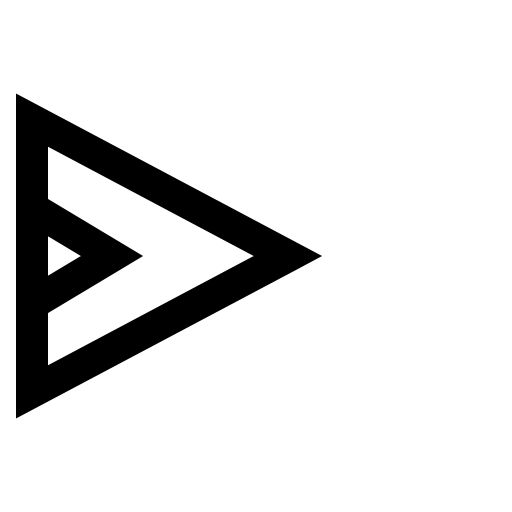
t = 0.00 s
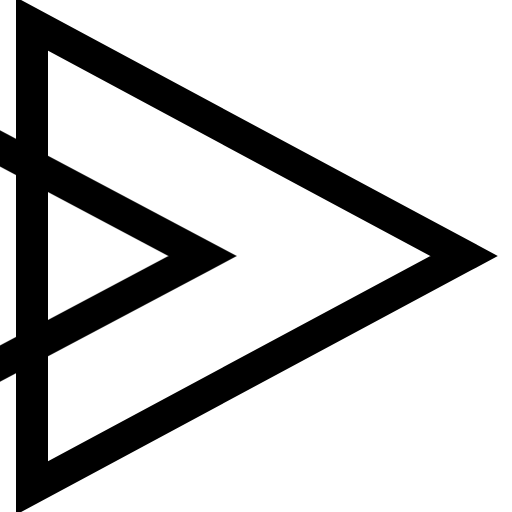
t = 1.00 s
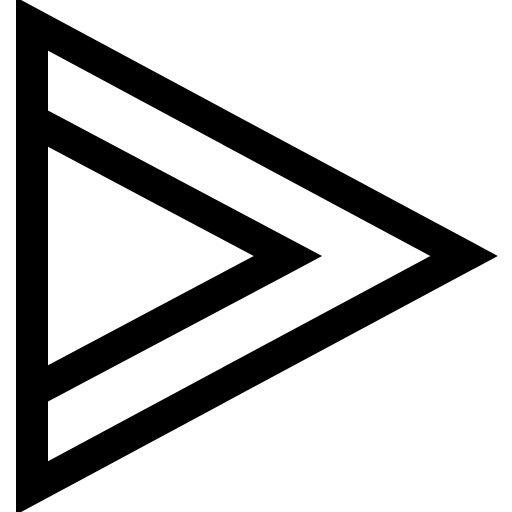
t = 1.30 s
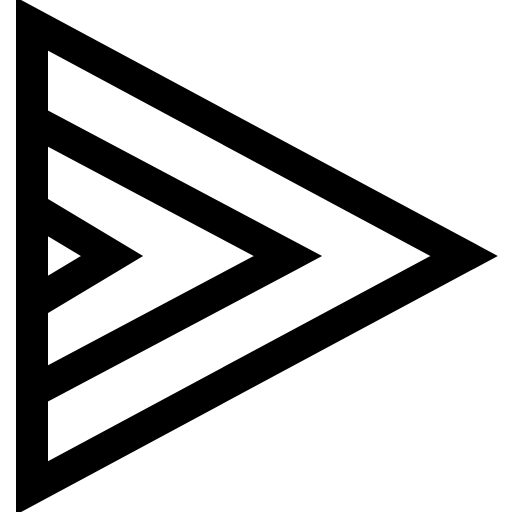
t = 2.20 s
t = 2.80 s: frame unchanged from t = 2.20 s, image omitted
t = 3.40 s: frame unchanged from t = 2.20 s, image omitted

The animated SVG that drew these frames (rendered in a browser with its animation timeline set to each time). Animation: 1 CSS @keyframes rule; one cycle of 4.00 s, repeats indefinitely.

<svg xmlns="http://www.w3.org/2000/svg" width="64" height="64" viewBox="0 0 64 64">
  <g fill="none" fill-rule="evenodd" stroke="currentColor" stroke-width="4">
    <polygon id="fast-1" points="58 32 4 61 4 3"/>
    <polygon id="fast-2" points="36 32 4 49 4 15"/>
    <polygon id="fast-3" points="14 32 4 38 4 26"/>
  </g>
  <style>
    @keyframes fast {
      0% { transform: translate3d(-100%, 0, 0) }
      20% { transform: translate3d(0, 0, 0) }
      100% { transform: translate3d(0, 0, 0) }
    }
    #fast-1 {
      animation: fast 3s infinite alternate ease-in;
      transform-origin: 0% 50%;
    }
    #fast-2 {
      animation: fast 3s infinite alternate linear;
      animation-delay: 0.5s;
      transform-origin: 0% 50%;
    }
    #fast-3 {
      animation: fast 3s infinite alternate ease-out;
      animation-delay: 1s;
      transform-origin: 0% 50%;
    }
  </style>
</svg>
